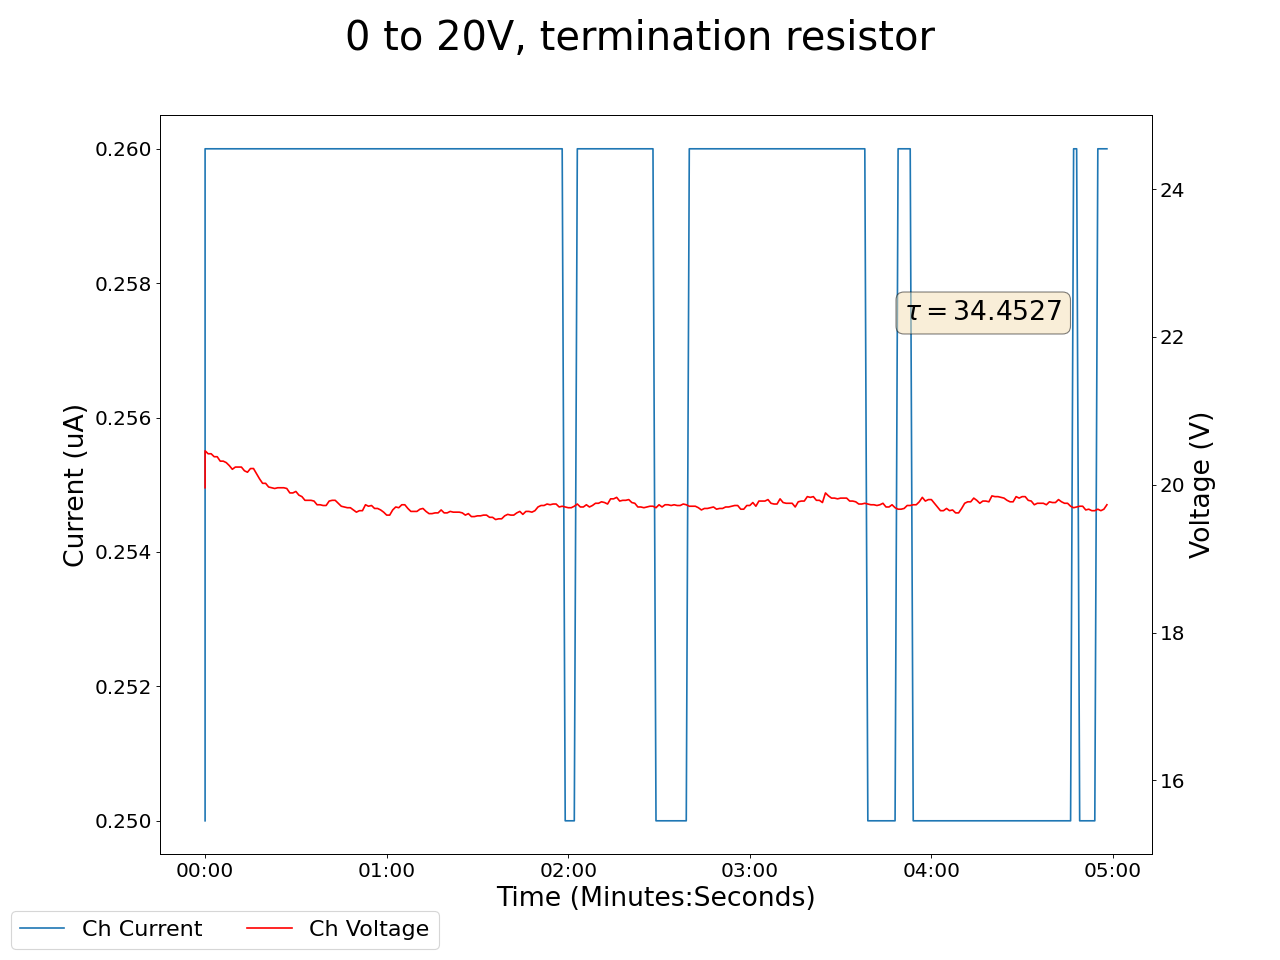

Data behind this chart, as committed beside it:
2025-01-31 14:35:23.340776, 0.41999998688697815, 0.0, 0.029999999329447746, 0.0, 0.15000000596046448, 0.0, 0.17000000178813934, 0.0, 19.959999084472656, 0.25, 0.0, 0.0, 0.14000000059604645, 0.0, 0.9599999785423279, 0.0, 0.0, 0.0, 0.0, 0.0, 0.46000000834465027, 0.0, 0.550000011920929
2025-01-31 14:35:24.340667, 0.42, 0.0, 0.03, 0.0, 0.15, 0.0, 0.17, 0.0, 20.46, 0.26, 0.0, 0.0, 0.14, 0.0, 0.96, 0.0, 0.0, 0.0, 0.0, 0.0, 0.46, 0.0, 0.55
2025-01-31 14:35:25.340666, 0.42, 0.0, 0.03, 0.0, 0.15, 0.0, 0.17, 0.0, 20.42, 0.26, 0.0, 0.0, 0.14, 0.0, 0.96, 0.0, 0.0, 0.0, 0.0, 0.0, 0.46, 0.0, 0.55
2025-01-31 14:35:26.340666, 0.42, 0.0, 0.03, 0.0, 0.15, 0.0, 0.17, 0.0, 20.42, 0.26, 0.0, 0.0, 0.14, 0.0, 0.96, 0.0, 0.0, 0.0, 0.0, 0.0, 0.46, 0.0, 0.55
2025-01-31 14:35:27.340666, 0.42, 0.0, 0.03, 0.0, 0.15, 0.0, 0.16, 0.0, 20.38, 0.26, 0.0, 0.0, 0.14, 0.0, 0.96, 0.0, 0.0, 0.0, 0.0, 0.0, 0.46, 0.0, 0.55
2025-01-31 14:35:28.340666, 0.42, 0.0, 0.03, 0.0, 0.15, 0.0, 0.16, 0.0, 20.38, 0.26, 0.0, 0.0, 0.14, 0.0, 0.96, 0.0, 0.0, 0.0, 0.0, 0.0, 0.46, 0.0, 0.55
2025-01-31 14:35:29.340666, 0.42, 0.0, 0.03, 0.0, 0.15, 0.0, 0.16, 0.0, 20.32, 0.26, 0.0, 0.0, 0.14, 0.0, 0.96, 0.0, 0.0, 0.0, 0.0, 0.0, 0.46, 0.0, 0.55
2025-01-31 14:35:30.340666, 0.42, 0.0, 0.03, 0.0, 0.15, 0.0, 0.16, 0.0, 20.32, 0.26, 0.0, 0.0, 0.14, 0.0, 0.96, 0.0, 0.0, 0.0, 0.0, 0.0, 0.46, 0.0, 0.55
2025-01-31 14:35:31.340666, 0.42, 0.0, 0.03, 0.0, 0.15, 0.0, 0.16, 0.0, 20.3, 0.26, 0.0, 0.0, 0.14, 0.0, 0.96, 0.0, 0.0, 0.0, 0.0, 0.0, 0.46, 0.0, 0.55
2025-01-31 14:35:32.340666, 0.42, 0.0, 0.03, 0.0, 0.15, 0.0, 0.16, 0.0, 20.26, 0.26, 0.0, 0.0, 0.14, 0.0, 0.95, 0.0, 0.0, 0.0, 0.0, 0.0, 0.46, 0.0, 0.55
2025-01-31 14:35:33.340666, 0.42, 0.0, 0.03, 0.0, 0.15, 0.0, 0.16, 0.0, 20.21, 0.26, 0.0, 0.0, 0.14, 0.0, 0.95, 0.0, 0.0, 0.0, 0.0, 0.0, 0.46, 0.0, 0.55
2025-01-31 14:35:34.340666, 0.42, 0.0, 0.03, 0.0, 0.15, 0.0, 0.16, 0.0, 20.24, 0.26, 0.0, 0.0, 0.14, 0.0, 0.95, 0.0, 0.0, 0.0, 0.0, 0.0, 0.46, 0.0, 0.55
2025-01-31 14:35:35.340666, 0.42, 0.0, 0.03, 0.0, 0.15, 0.0, 0.16, 0.0, 20.24, 0.26, 0.0, 0.0, 0.14, 0.0, 0.95, 0.0, 0.0, 0.0, 0.0, 0.0, 0.46, 0.0, 0.55
2025-01-31 14:35:36.340666, 0.42, 0.0, 0.03, 0.0, 0.15, 0.0, 0.16, 0.0, 20.24, 0.26, 0.0, 0.0, 0.14, 0.0, 0.95, 0.0, 0.0, 0.0, 0.0, 0.0, 0.46, 0.0, 0.55
2025-01-31 14:35:37.340666, 0.42, 0.0, 0.03, 0.0, 0.15, 0.0, 0.16, 0.0, 20.19, 0.26, 0.0, 0.0, 0.14, 0.0, 0.95, 0.0, 0.0, 0.0, 0.0, 0.0, 0.46, 0.0, 0.55
2025-01-31 14:35:38.340666, 0.42, 0.0, 0.03, 0.0, 0.15, 0.0, 0.16, 0.0, 20.17, 0.26, 0.0, 0.0, 0.14, 0.0, 0.95, 0.0, 0.0, 0.0, 0.0, 0.0, 0.46, 0.0, 0.55
2025-01-31 14:35:39.340666, 0.42, 0.0, 0.03, 0.0, 0.15, 0.0, 0.16, 0.0, 20.22, 0.26, 0.0, 0.0, 0.14, 0.0, 0.95, 0.0, 0.0, 0.0, 0.0, 0.0, 0.46, 0.0, 0.55
2025-01-31 14:35:40.340667, 0.42, 0.0, 0.03, 0.0, 0.15, 0.0, 0.16, 0.0, 20.22, 0.26, 0.0, 0.0, 0.14, 0.0, 0.95, 0.0, 0.0, 0.0, 0.0, 0.0, 0.46, 0.0, 0.55
2025-01-31 14:35:41.340666, 0.42, 0.0, 0.03, 0.0, 0.16, 0.0, 0.16, 0.0, 20.15, 0.26, 0.0, 0.0, 0.14, 0.0, 0.95, 0.0, 0.0, 0.0, 0.0, 0.0, 0.46, 0.0, 0.55
2025-01-31 14:35:42.340666, 0.42, 0.0, 0.03, 0.0, 0.16, 0.0, 0.16, 0.0, 20.08, 0.26, 0.0, 0.0, 0.14, 0.0, 0.95, 0.0, 0.0, 0.0, 0.0, 0.0, 0.46, 0.0, 0.55
2025-01-31 14:35:43.340666, 0.42, 0.0, 0.03, 0.0, 0.16, 0.0, 0.16, 0.0, 20.02, 0.26, 0.0, 0.0, 0.14, 0.0, 0.95, 0.0, 0.0, 0.0, 0.0, 0.0, 0.46, 0.0, 0.55
2025-01-31 14:35:44.340666, 0.42, 0.0, 0.03, 0.0, 0.16, 0.0, 0.16, 0.0, 20.02, 0.26, 0.0, 0.0, 0.14, 0.0, 0.95, 0.0, 0.0, 0.0, 0.0, 0.0, 0.46, 0.0, 0.55
2025-01-31 14:35:45.340666, 0.42, 0.0, 0.03, 0.0, 0.16, 0.0, 0.16, 0.0, 19.97, 0.26, 0.0, 0.0, 0.14, 0.0, 0.95, 0.0, 0.0, 0.0, 0.0, 0.0, 0.46, 0.0, 0.55
2025-01-31 14:35:46.340666, 0.42, 0.0, 0.03, 0.0, 0.16, 0.0, 0.16, 0.0, 19.96, 0.26, 0.0, 0.0, 0.14, 0.0, 0.95, 0.0, 0.0, 0.0, 0.0, 0.0, 0.46, 0.0, 0.55
2025-01-31 14:35:47.340668, 0.42, 0.0, 0.03, 0.0, 0.16, 0.0, 0.16, 0.0, 19.95, 0.26, 0.0, 0.0, 0.14, 0.0, 0.95, 0.0, 0.0, 0.0, 0.0, 0.0, 0.46, 0.0, 0.55
2025-01-31 14:35:48.340667, 0.42, 0.0, 0.03, 0.0, 0.16, 0.0, 0.16, 0.0, 19.96, 0.26, 0.0, 0.0, 0.14, 0.0, 0.95, 0.0, 0.0, 0.0, 0.0, 0.0, 0.46, 0.0, 0.55
2025-01-31 14:35:49.340666, 0.42, 0.0, 0.03, 0.0, 0.16, 0.0, 0.16, 0.0, 19.96, 0.26, 0.0, 0.0, 0.14, 0.0, 0.95, 0.0, 0.0, 0.0, 0.0, 0.0, 0.46, 0.0, 0.55
2025-01-31 14:35:50.340666, 0.42, 0.0, 0.03, 0.0, 0.16, 0.0, 0.16, 0.0, 19.96, 0.26, 0.0, 0.0, 0.14, 0.0, 0.95, 0.0, 0.0, 0.0, 0.0, 0.0, 0.46, 0.0, 0.55
2025-01-31 14:35:51.340666, 0.42, 0.0, 0.03, 0.0, 0.16, 0.0, 0.16, 0.0, 19.95, 0.26, 0.0, 0.0, 0.14, 0.0, 0.95, 0.0, 0.0, 0.0, 0.0, 0.0, 0.46, 0.0, 0.55
2025-01-31 14:35:52.340666, 0.42, 0.0, 0.03, 0.0, 0.16, 0.0, 0.16, 0.0, 19.89, 0.26, 0.0, 0.0, 0.14, 0.0, 0.95, 0.0, 0.0, 0.0, 0.0, 0.0, 0.46, 0.0, 0.55
2025-01-31 14:35:53.340667, 0.42, 0.0, 0.03, 0.0, 0.16, 0.0, 0.16, 0.0, 19.89, 0.26, 0.0, 0.0, 0.14, 0.0, 0.95, 0.0, 0.0, 0.0, 0.0, 0.0, 0.46, 0.0, 0.55
2025-01-31 14:35:54.340667, 0.42, 0.0, 0.03, 0.0, 0.16, 0.0, 0.16, 0.0, 19.91, 0.26, 0.0, 0.0, 0.14, 0.0, 0.95, 0.0, 0.0, 0.0, 0.0, 0.0, 0.46, 0.0, 0.55
2025-01-31 14:35:55.340667, 0.42, 0.0, 0.03, 0.0, 0.16, 0.0, 0.16, 0.0, 19.86, 0.26, 0.0, 0.0, 0.14, 0.0, 0.95, 0.0, 0.0, 0.0, 0.0, 0.0, 0.46, 0.0, 0.55
2025-01-31 14:35:56.340666, 0.42, 0.0, 0.03, 0.0, 0.16, 0.0, 0.16, 0.0, 19.84, 0.26, 0.0, 0.0, 0.14, 0.0, 0.95, 0.0, 0.0, 0.0, 0.0, 0.0, 0.46, 0.0, 0.55
2025-01-31 14:35:57.340667, 0.42, 0.0, 0.03, 0.0, 0.16, 0.0, 0.16, 0.0, 19.79, 0.26, 0.0, 0.0, 0.14, 0.0, 0.95, 0.0, 0.0, 0.0, 0.0, 0.0, 0.46, 0.0, 0.55
2025-01-31 14:35:58.340666, 0.42, 0.0, 0.03, 0.0, 0.16, 0.0, 0.16, 0.0, 19.79, 0.26, 0.0, 0.0, 0.14, 0.0, 0.95, 0.0, 0.0, 0.0, 0.0, 0.0, 0.46, 0.0, 0.55
2025-01-31 14:35:59.340666, 0.42, 0.0, 0.03, 0.0, 0.16, 0.0, 0.16, 0.0, 19.79, 0.26, 0.0, 0.0, 0.14, 0.0, 0.95, 0.0, 0.0, 0.0, 0.0, 0.0, 0.46, 0.0, 0.55
2025-01-31 14:36:00.340667, 0.42, 0.0, 0.03, 0.0, 0.16, 0.0, 0.16, 0.0, 19.78, 0.26, 0.0, 0.0, 0.14, 0.0, 0.95, 0.0, 0.0, 0.0, 0.0, 0.0, 0.46, 0.0, 0.55
2025-01-31 14:36:01.340666, 0.42, 0.0, 0.03, 0.0, 0.16, 0.0, 0.16, 0.0, 19.73, 0.26, 0.0, 0.0, 0.14, 0.0, 0.95, 0.0, 0.0, 0.0, 0.0, 0.0, 0.46, 0.0, 0.55
2025-01-31 14:36:02.340667, 0.42, 0.0, 0.03, 0.0, 0.16, 0.0, 0.15, 0.0, 19.73, 0.26, 0.0, 0.0, 0.14, 0.0, 0.95, 0.0, 0.0, 0.0, 0.0, 0.0, 0.46, 0.0, 0.55
2025-01-31 14:36:03.340666, 0.42, 0.0, 0.03, 0.0, 0.16, 0.0, 0.15, 0.0, 19.72, 0.26, 0.0, 0.0, 0.14, 0.0, 0.95, 0.0, 0.0, 0.0, 0.0, 0.0, 0.46, 0.0, 0.55
2025-01-31 14:36:04.340667, 0.42, 0.0, 0.03, 0.0, 0.16, 0.0, 0.15, 0.0, 19.72, 0.26, 0.0, 0.0, 0.14, 0.0, 0.95, 0.0, 0.0, 0.0, 0.0, 0.0, 0.46, 0.0, 0.55
2025-01-31 14:36:05.340666, 0.42, 0.0, 0.03, 0.0, 0.16, 0.0, 0.15, 0.0, 19.78, 0.26, 0.0, 0.0, 0.14, 0.0, 0.95, 0.0, 0.0, 0.0, 0.0, 0.0, 0.46, 0.0, 0.55
2025-01-31 14:36:06.340666, 0.42, 0.0, 0.03, 0.0, 0.16, 0.0, 0.15, 0.0, 19.79, 0.26, 0.0, 0.0, 0.14, 0.0, 0.95, 0.0, 0.0, 0.0, 0.0, 0.0, 0.46, 0.0, 0.55
2025-01-31 14:36:07.340666, 0.42, 0.0, 0.03, 0.0, 0.16, 0.0, 0.15, 0.0, 19.79, 0.26, 0.0, 0.0, 0.14, 0.0, 0.95, 0.0, 0.0, 0.0, 0.0, 0.0, 0.46, 0.0, 0.55
2025-01-31 14:36:08.340666, 0.42, 0.0, 0.03, 0.0, 0.16, 0.0, 0.15, 0.0, 19.75, 0.26, 0.0, 0.0, 0.14, 0.0, 0.95, 0.0, 0.0, 0.0, 0.0, 0.0, 0.46, 0.0, 0.55
2025-01-31 14:36:09.340666, 0.42, 0.0, 0.03, 0.0, 0.16, 0.0, 0.16, 0.0, 19.71, 0.26, 0.0, 0.0, 0.14, 0.0, 0.95, 0.0, 0.0, 0.0, 0.0, 0.0, 0.46, 0.0, 0.55
2025-01-31 14:36:10.340666, 0.42, 0.0, 0.03, 0.0, 0.16, 0.0, 0.16, 0.0, 19.7, 0.26, 0.0, 0.0, 0.14, 0.0, 0.95, 0.0, 0.0, 0.0, 0.0, 0.0, 0.46, 0.0, 0.55
2025-01-31 14:36:11.340666, 0.42, 0.0, 0.03, 0.0, 0.16, 0.0, 0.16, 0.0, 19.69, 0.26, 0.0, 0.0, 0.14, 0.0, 0.95, 0.0, 0.0, 0.0, 0.0, 0.0, 0.46, 0.0, 0.55
2025-01-31 14:36:12.340666, 0.42, 0.0, 0.03, 0.0, 0.16, 0.0, 0.16, 0.0, 19.69, 0.26, 0.0, 0.0, 0.14, 0.0, 0.95, 0.0, 0.0, 0.0, 0.0, 0.0, 0.46, 0.0, 0.55
2025-01-31 14:36:13.340666, 0.42, 0.0, 0.03, 0.0, 0.16, 0.0, 0.16, 0.0, 19.66, 0.26, 0.0, 0.0, 0.14, 0.0, 0.95, 0.0, 0.0, 0.0, 0.0, 0.0, 0.46, 0.0, 0.55
2025-01-31 14:36:14.340666, 0.42, 0.0, 0.03, 0.0, 0.16, 0.0, 0.15, 0.0, 19.63, 0.26, 0.0, 0.0, 0.14, 0.0, 0.95, 0.0, 0.0, 0.0, 0.0, 0.0, 0.46, 0.0, 0.55
2025-01-31 14:36:15.340666, 0.42, 0.0, 0.03, 0.0, 0.16, 0.0, 0.15, 0.0, 19.65, 0.26, 0.0, 0.0, 0.14, 0.0, 0.95, 0.0, 0.0, 0.0, 0.0, 0.0, 0.46, 0.0, 0.55
2025-01-31 14:36:16.340666, 0.42, 0.0, 0.03, 0.0, 0.16, 0.0, 0.15, 0.0, 19.65, 0.26, 0.0, 0.0, 0.14, 0.0, 0.95, 0.0, 0.0, 0.0, 0.0, 0.0, 0.46, 0.0, 0.55
2025-01-31 14:36:17.340666, 0.42, 0.0, 0.03, 0.0, 0.16, 0.0, 0.15, 0.0, 19.73, 0.26, 0.0, 0.0, 0.14, 0.0, 0.95, 0.0, 0.0, 0.0, 0.0, 0.0, 0.46, 0.0, 0.55
2025-01-31 14:36:18.340666, 0.42, 0.0, 0.03, 0.0, 0.16, 0.0, 0.15, 0.0, 19.71, 0.26, 0.0, 0.0, 0.14, 0.0, 0.95, 0.0, 0.0, 0.0, 0.0, 0.0, 0.46, 0.0, 0.55
2025-01-31 14:36:19.340666, 0.42, 0.0, 0.03, 0.0, 0.16, 0.0, 0.15, 0.0, 19.72, 0.26, 0.0, 0.0, 0.14, 0.0, 0.95, 0.0, 0.0, 0.0, 0.0, 0.0, 0.46, 0.0, 0.55
2025-01-31 14:36:20.340666, 0.42, 0.0, 0.03, 0.0, 0.16, 0.0, 0.15, 0.0, 19.68, 0.26, 0.0, 0.0, 0.14, 0.0, 0.95, 0.0, 0.0, 0.0, 0.0, 0.0, 0.46, 0.0, 0.55
2025-01-31 14:36:21.340666, 0.42, 0.0, 0.03, 0.0, 0.16, 0.0, 0.15, 0.0, 19.68, 0.26, 0.0, 0.0, 0.14, 0.0, 0.95, 0.0, 0.0, 0.0, 0.0, 0.0, 0.46, 0.0, 0.55
2025-01-31 14:36:22.340666, 0.41, 0.0, 0.03, 0.0, 0.16, 0.0, 0.15, 0.0, 19.66, 0.26, 0.0, 0.0, 0.14, 0.0, 0.95, 0.0, 0.0, 0.0, 0.0, 0.0, 0.46, 0.0, 0.55
2025-01-31 14:36:23.340666, 0.41, 0.0, 0.03, 0.0, 0.16, 0.0, 0.15, 0.0, 19.63, 0.26, 0.0, 0.0, 0.14, 0.0, 0.95, 0.0, 0.0, 0.0, 0.0, 0.0, 0.46, 0.0, 0.55
... 239 more rows
